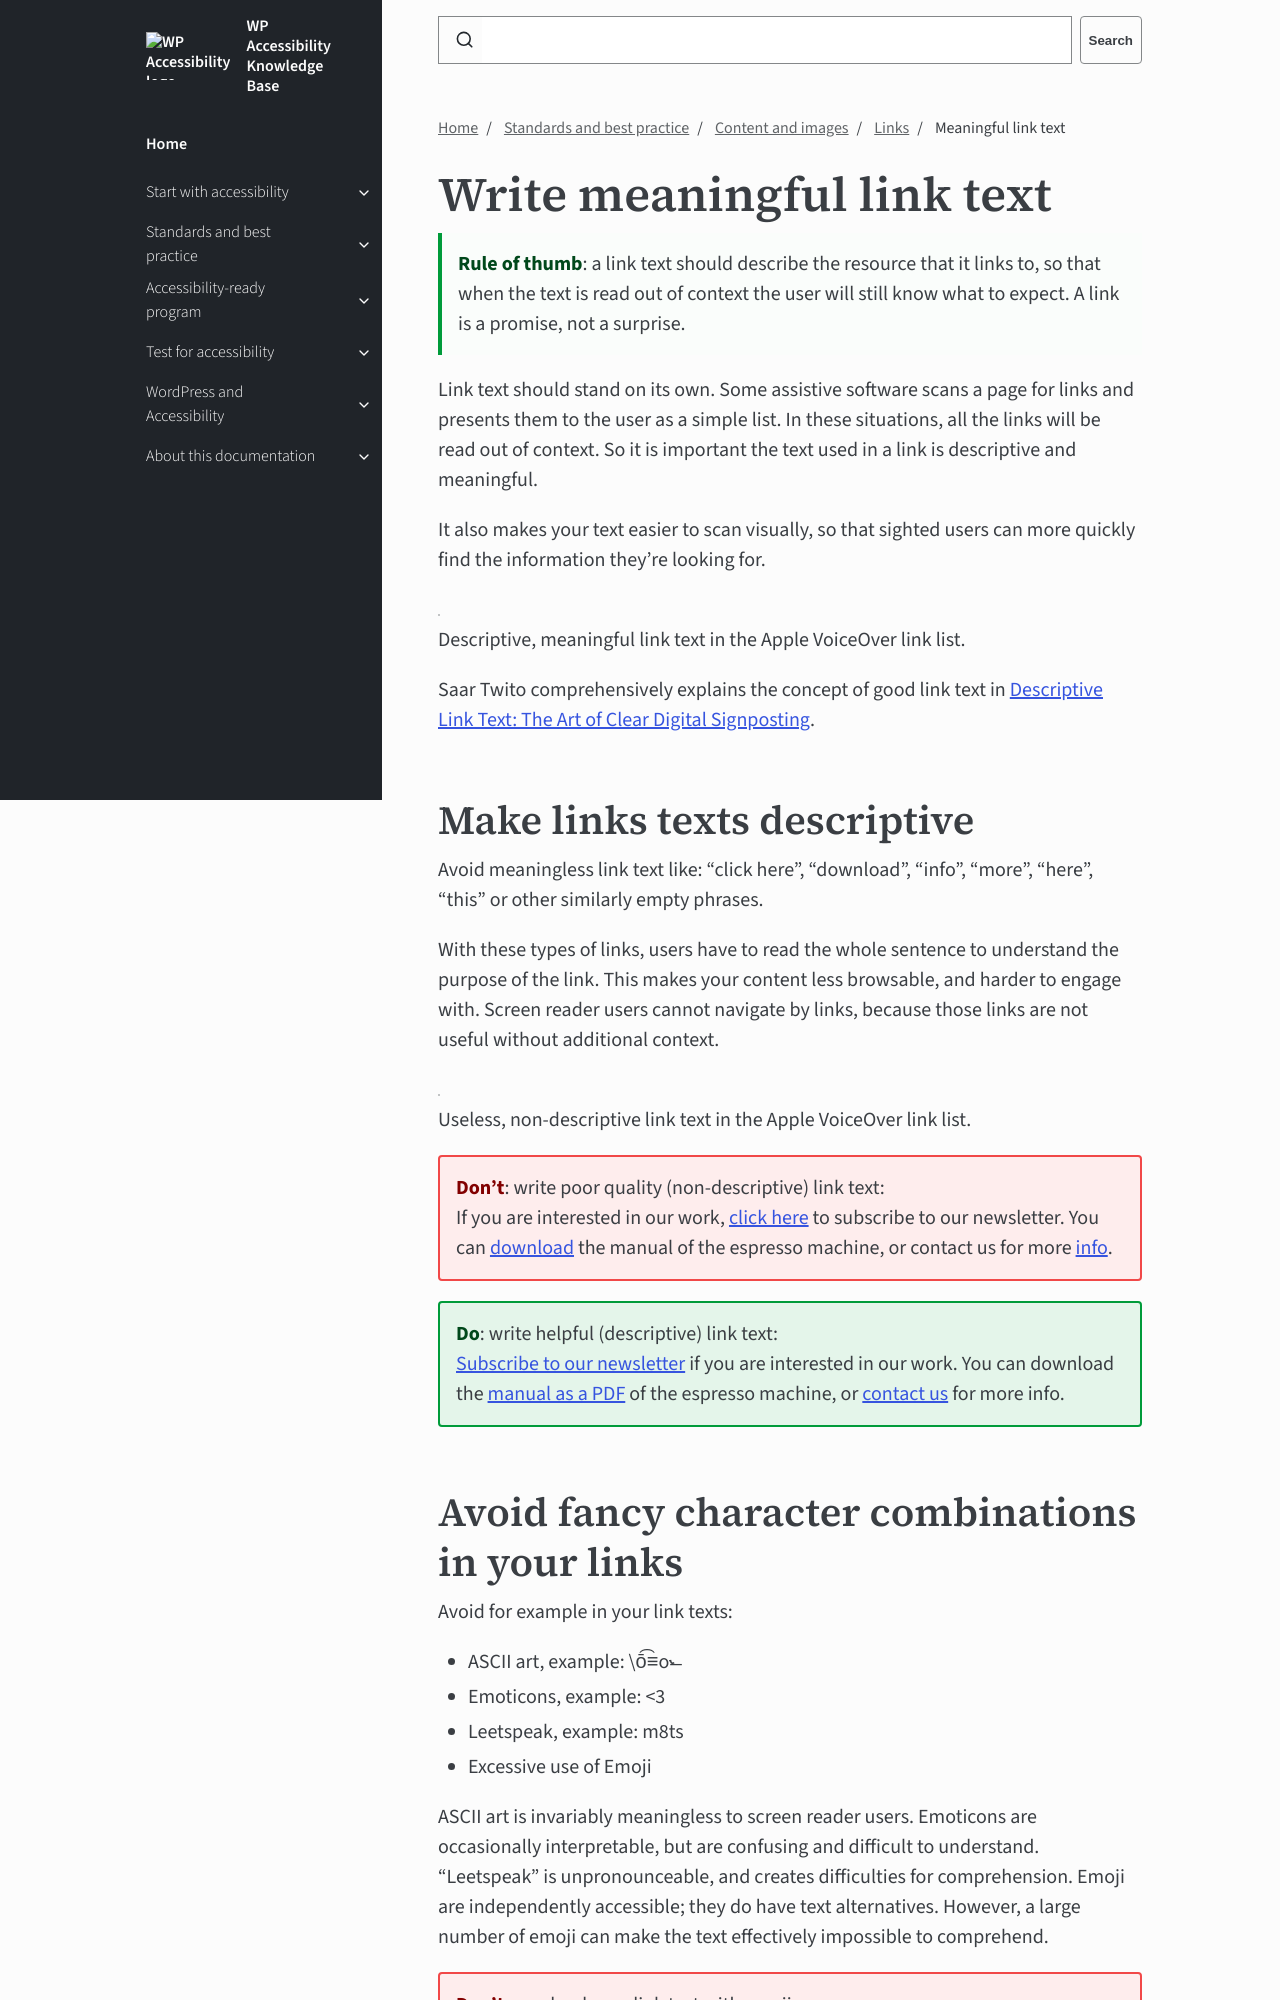

repository: wpaccessibility/wp-a11y-docs · page: pr-preview/pr-429/docs/topics/content/links/link-text/index.html · generator: jekyll

---
title: Meaningful link text
layout: default
parent: Links
description: A link text should describe the resource that it links to.
nav_order: 2
contributors:
  - Joe Dolson
  - Rian Rietveld
---

# Write meaningful link text

{: .callout .tip }
**Rule of thumb**: a link text should describe the resource that it links to, so that when the text is read out of context the user will still know what to expect. A link is a promise, not a surprise.

Link text should stand on its own. Some assistive software scans a page for links and presents them to the user as a simple list. In these situations, all the links will be read out of context. So it is important the text used in a link is descriptive and meaningful.

It also makes your text easier to scan visually, so that sighted users can more quickly find the information they’re looking for.

<figure>
<img src="{{site.baseurl}}/assets/images/vo-rotor-links.png" alt="">
<figcaption>Descriptive, meaningful link text in the Apple VoiceOver link list.</figcaption>
</figure>

Saar Twito comprehensively explains the concept of good link text in [Descriptive Link Text: The Art of Clear Digital Signposting](https://www.greadme.com/blog/accessibility/how-to-write-descriptive-link-text-complete-guide).

## Make links texts descriptive

Avoid meaningless link text like: "click here", "download", "info", "more", "here", "this" or other similarly empty phrases.

With these types of links, users have to read the whole sentence to understand the purpose of the link. This makes your content less browsable, and harder to engage with. Screen reader users cannot navigate by links, because those links are not useful without additional context.

<figure>
<img src="{{site.baseurl}}/assets/images/incorrect-links.png" alt="">
<figcaption>Useless, non-descriptive link text in the Apple VoiceOver link list.</figcaption>
</figure>

{: .callout .dont }
**Don't**: write poor quality (non-descriptive) link text:        
If you are interested in our work, [click here](#dummy-link) to subscribe to our newsletter. You can [download](#dummy-link) the manual of the espresso machine, or contact us for more [info](#dummy-link).

{: .callout .do }
**Do**: write helpful (descriptive) link text:  
[Subscribe to our newsletter](#dummy-link) if you are interested in our work. You can download the [manual as a PDF](#dummy-link) of the espresso machine, or [contact us](#dummy-link) for more info.
